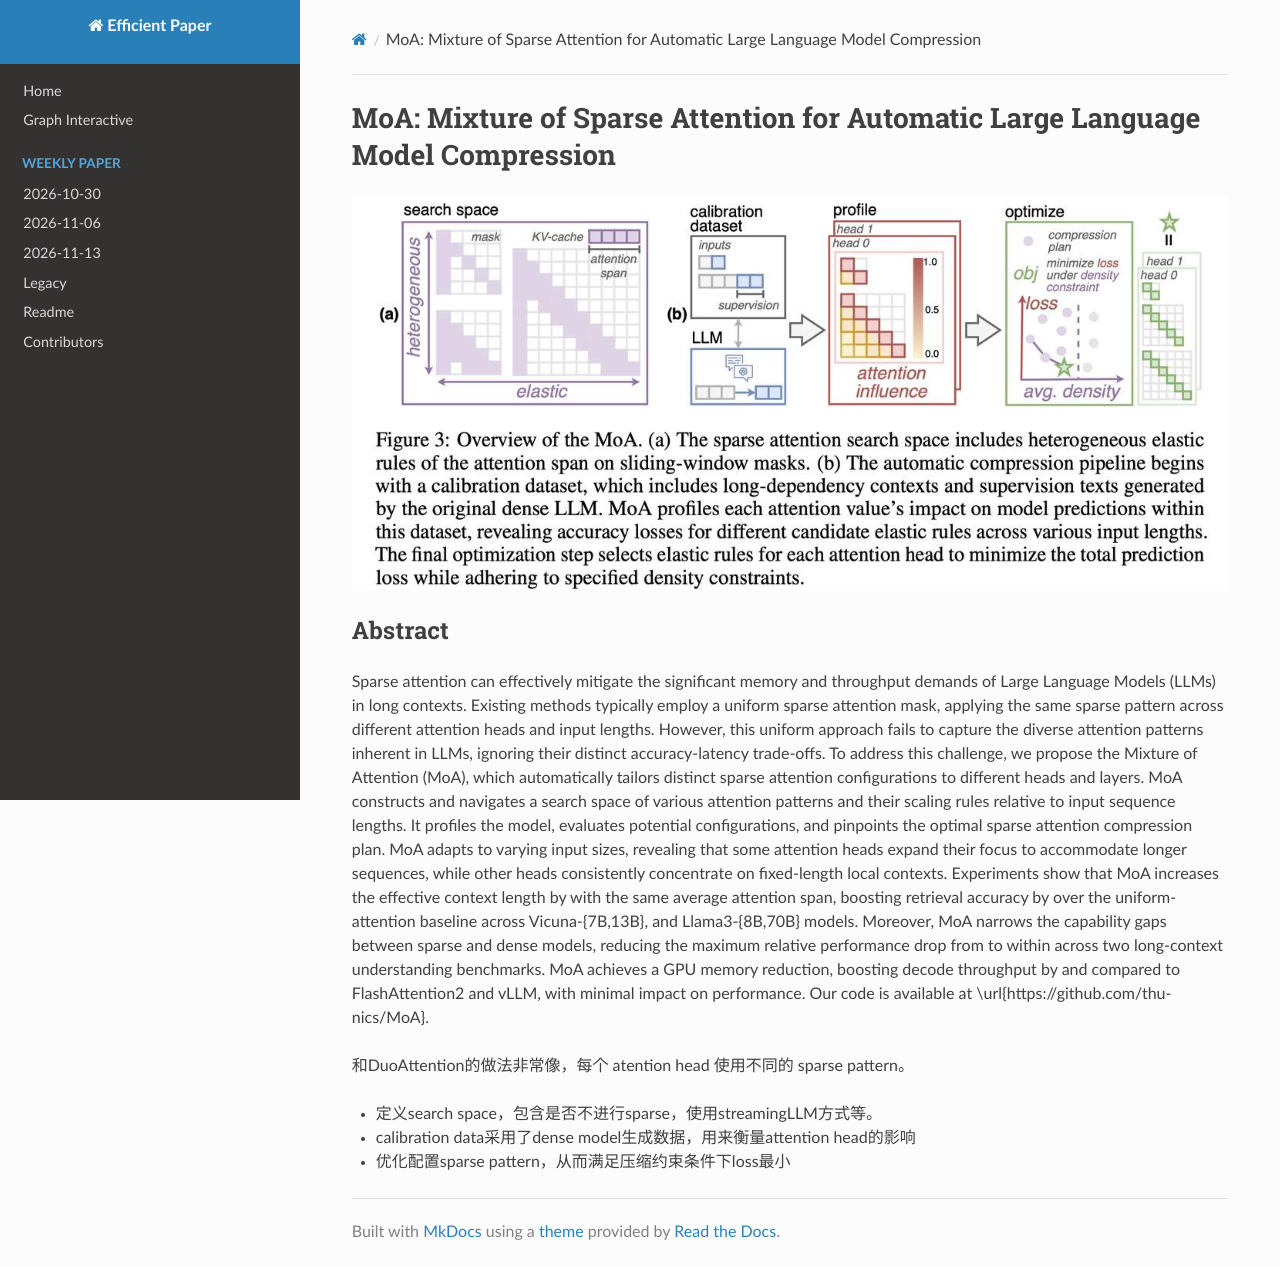

repository: hustzxd/EfficientPaper · page: notes/2024/MoA/note/index.html · generator: mkdocs

# MoA: Mixture of Sparse Attention for Automatic Large Language Model Compression

![](moa.png)

## Abstract

Sparse attention can effectively mitigate the significant memory and
throughput demands of Large Language Models (LLMs) in long contexts. Existing
methods typically employ a uniform sparse attention mask, applying the same
sparse pattern across different attention heads and input lengths. However,
this uniform approach fails to capture the diverse attention patterns inherent
in LLMs, ignoring their distinct accuracy-latency trade-offs. To address this
challenge, we propose the Mixture of Attention (MoA), which automatically
tailors distinct sparse attention configurations to different heads and layers.
MoA constructs and navigates a search space of various attention patterns and
their scaling rules relative to input sequence lengths. It profiles the model,
evaluates potential configurations, and pinpoints the optimal sparse attention
compression plan. MoA adapts to varying input sizes, revealing that some
attention heads expand their focus to accommodate longer sequences, while other
heads consistently concentrate on fixed-length local contexts. Experiments show
that MoA increases the effective context length by $3.9\times$ with the same
average attention span, boosting retrieval accuracy by $1.5-7.1\times$ over the
uniform-attention baseline across Vicuna-{7B,13B}, and Llama3-{8B,70B} models.
Moreover, MoA narrows the capability gaps between sparse and dense models,
reducing the maximum relative performance drop from $9\%-36\%$ to within $5\%$
across two long-context understanding benchmarks. MoA achieves a
$1.2-1.4\times$ GPU memory reduction, boosting decode throughput by
$6.6-8.2\times$ and $1.7-1.9\times$ compared to FlashAttention2 and vLLM, with
minimal impact on performance. Our code is available at
\url{https://github.com/thu-nics/MoA}.

和DuoAttention的做法非常像，每个 atention head 使用不同的 sparse pattern。

- 定义search space，包含是否不进行sparse，使用streamingLLM方式等。
- calibration data采用了dense model生成数据，用来衡量attention head的影响
- 优化配置sparse pattern，从而满足压缩约束条件下loss最小
